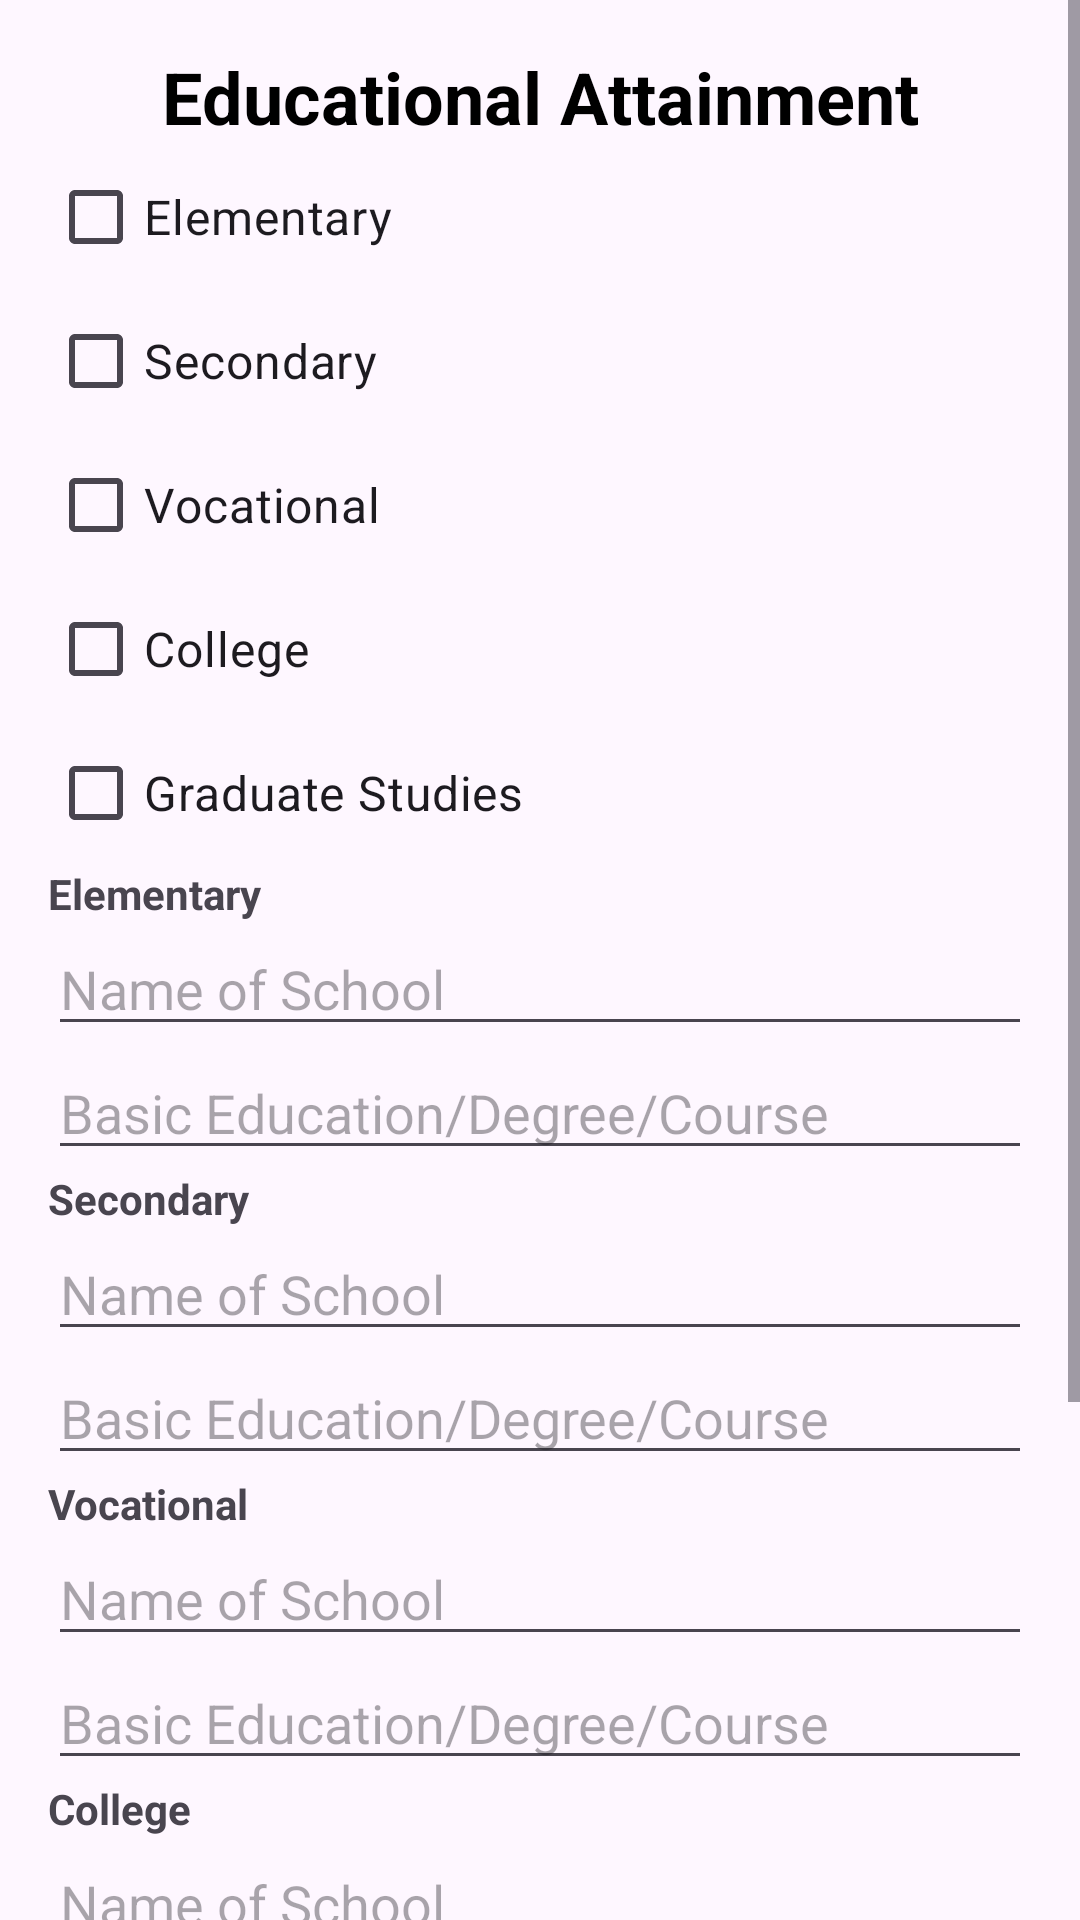

Write the Android layout XML for this screen, with the resource values it uses.
<!-- AndroidManifest.xml: application theme Theme.PersonalBackground -->
<!-- res/layout/activity_educational.xml -->
<ScrollView xmlns:android="http://schemas.android.com/apk/res/android"
    android:layout_width="match_parent"
    android:layout_height="match_parent">

    <LinearLayout
        android:layout_width="match_parent"
        android:layout_height="wrap_content"
        android:orientation="vertical"
        android:padding="16dp">

        <TextView
            android:id="@+id/titleTextView"
            android:layout_width="match_parent"
            android:layout_height="wrap_content"
            android:layout_gravity="center_horizontal"
            android:gravity="center"
            android:text="Educational Attainment"
            android:textSize="24sp"
            android:textColor="@color/black"
            android:textStyle="bold" />

        <LinearLayout
            android:layout_width="match_parent"
            android:layout_height="wrap_content"
            android:orientation="vertical">

            <CheckBox
                android:id="@+id/elementaryCheckBox"
                android:layout_width="match_parent"
                android:layout_height="wrap_content"
                android:layout_weight="1"
                android:text="Elementary"
                android:textSize="16sp" />

            <CheckBox
                android:id="@+id/secondaryCheckBox"
                android:layout_width="match_parent"
                android:layout_height="wrap_content"
                android:layout_weight="1"
                android:text="Secondary"
                android:textSize="16sp" />

            <CheckBox
                android:id="@+id/vocationalCheckBox"
                android:layout_width="match_parent"
                android:layout_height="wrap_content"
                android:layout_weight="1"
                android:text="Vocational"
                android:textSize="16sp" />

            <CheckBox
                android:id="@+id/collegeCheckBox"
                android:layout_width="match_parent"
                android:layout_height="wrap_content"
                android:layout_weight="1"
                android:text="College"
                android:textSize="16sp" />

            <CheckBox
                android:id="@+id/graduateCheckBox"
                android:layout_width="match_parent"
                android:layout_height="match_parent"
                android:layout_weight="1"
                android:text="Graduate Studies"
                android:textSize="16sp" />
        </LinearLayout>

        <LinearLayout
            android:layout_width="match_parent"
            android:layout_height="wrap_content"
            android:orientation="vertical"/>

        <LinearLayout
            android:layout_width="match_parent"
            android:layout_height="wrap_content"
            android:orientation="vertical">

            <TextView
                android:id="@+id/elementaryTextView"
                android:layout_width="match_parent"
                android:layout_height="wrap_content"
                android:textStyle="bold"
                android:text="Elementary" />

            <EditText
                android:id="@+id/elementarySchoolEditText"
                android:layout_width="match_parent"
                android:layout_height="wrap_content"
                android:hint="Name of School"
                android:inputType="text" />

            <EditText
                android:id="@+id/elementaryEducationEditText"
                android:layout_width="match_parent"
                android:layout_height="wrap_content"
                android:hint="Basic Education/Degree/Course"
                android:inputType="text" />
        </LinearLayout>

        <LinearLayout
            android:layout_width="match_parent"
            android:layout_height="wrap_content"
            android:orientation="vertical">

            <TextView
                android:id="@+id/secondaryTextView"
                android:layout_width="match_parent"
                android:layout_height="wrap_content"
                android:textStyle="bold"
                android:text="Secondary" />

            <EditText
                android:id="@+id/secondarySchoolEditText"
                android:layout_width="match_parent"
                android:layout_height="wrap_content"
                android:hint="Name of School"
                android:inputType="text" />

            <EditText
                android:id="@+id/secondaryEducationEditText"
                android:layout_width="match_parent"
                android:layout_height="wrap_content"
                android:hint="Basic Education/Degree/Course"
                android:inputType="text" />
        </LinearLayout>

        <LinearLayout
            android:layout_width="match_parent"
            android:layout_height="wrap_content"
            android:orientation="vertical">

            <TextView
                android:id="@+id/vocationalTextView"
                android:layout_width="match_parent"
                android:layout_height="wrap_content"
                android:textStyle="bold"
                android:text="Vocational" />

            <EditText
                android:id="@+id/vocationalSchoolEditText"
                android:layout_width="match_parent"
                android:layout_height="wrap_content"
                android:hint="Name of School"
                android:inputType="text" />

            <EditText
                android:id="@+id/vocationalEducationEditText"
                android:layout_width="match_parent"
                android:layout_height="wrap_content"
                android:hint="Basic Education/Degree/Course"
                android:inputType="text" />
        </LinearLayout>

        <LinearLayout
            android:layout_width="match_parent"
            android:layout_height="wrap_content"
            android:orientation="vertical">

            <TextView
                android:id="@+id/collegeTextView"
                android:layout_width="match_parent"
                android:layout_height="wrap_content"
                android:textStyle="bold"
                android:text="College" />

            <EditText
                android:id="@+id/collegeSchoolEditText"
                android:layout_width="match_parent"
                android:layout_height="wrap_content"
                android:hint="Name of School"
                android:inputType="text" />

            <EditText
                android:id="@+id/collegeEducationEditText"
                android:layout_width="match_parent"
                android:layout_height="wrap_content"
                android:hint="Basic Education/Degree/Course"
                android:inputType="text" />
        </LinearLayout>

        <LinearLayout
            android:layout_width="match_parent"
            android:layout_height="wrap_content"
            android:orientation="vertical">

            <TextView
                android:id="@+id/graduateTextView"
                android:layout_width="match_parent"
                android:layout_height="wrap_content"
                android:textStyle="bold"
                android:text="Graduate Studies" />

            <EditText
                android:id="@+id/graduateSchoolEditText"
                android:layout_width="match_parent"
                android:layout_height="wrap_content"
                android:hint="Name of School"
                android:inputType="text" />

            <EditText
                android:id="@+id/graduateEducationEditText"
                android:layout_width="match_parent"
                android:layout_height="wrap_content"
                android:hint="Basic Education/Degree/Course"
                android:inputType="text" />
        </LinearLayout>

        <Button
            android:id="@+id/submitButton"
            android:layout_width="wrap_content"
            android:layout_height="wrap_content"
            android:layout_gravity="center"
            android:background="#00000000"
            android:textColor="@color/black"
            android:layout_marginTop="16dp"
            android:text="Next" />

    </LinearLayout>

</ScrollView>
<!-- resources referenced by this layout -->
<resources>
  <style name="Theme.PersonalBackground" parent="Base.Theme.PersonalBackground" />
  <style name="Base.Theme.PersonalBackground" parent="Theme.Material3.DayNight.NoActionBar">
          <item name="windowActionBar">true</item>
          <item name="windowNoTitle">false</item>
      </style>
  <!-- not gathered from this repository: default colours our renderer supplied (Android Studio template values) -->
  <color name="black">#FF000000</color>
</resources>
